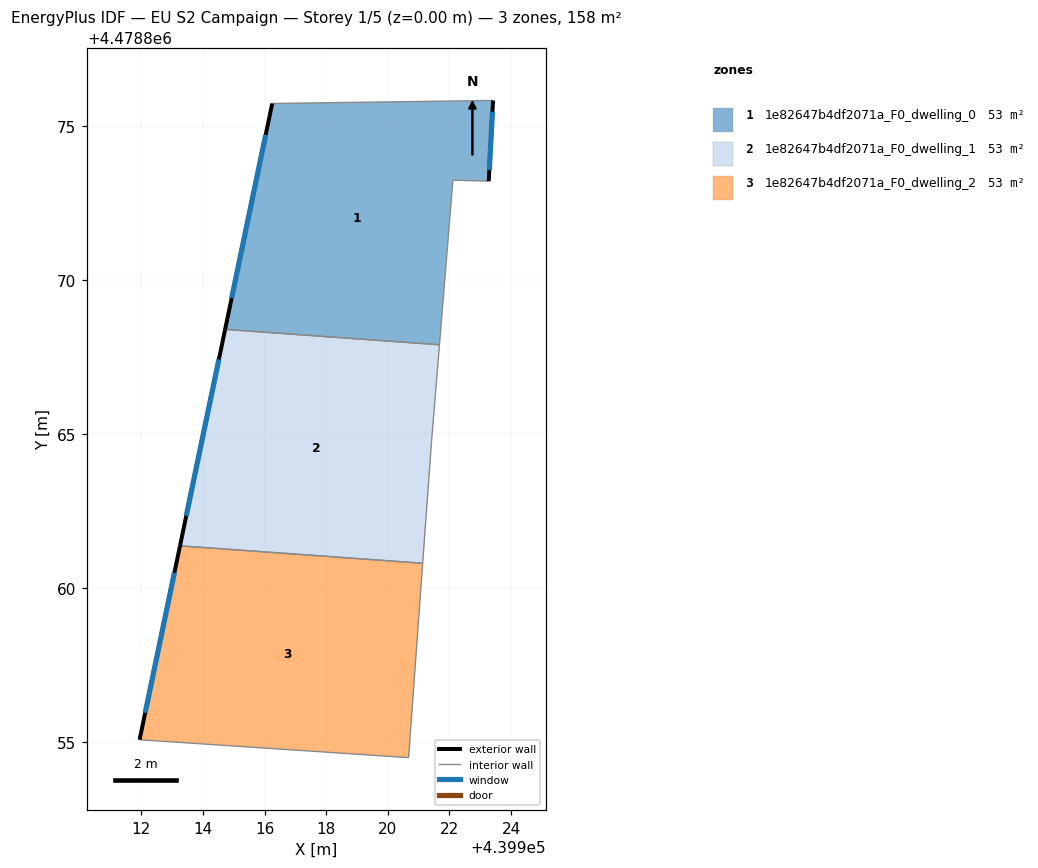
=== STOREY PLAN SPEC (per zone: floor XY polygon, exterior-wall plan segments, windows/doors) ===
zone 1: 1e82647b4df2071a_F0_dwelling_0  (52.8 m²)
  floor: (439921.68, 4478867.90) (439922.11, 4478873.24) (439923.28, 4478873.21) (439923.41, 4478875.83) (439916.25, 4478875.73) (439914.72, 4478868.40)
  exterior wall: (439914.72, 4478868.40) – (439916.25, 4478875.73)  [7.5 m]
    window: (439914.93, 4478869.41) – (439916.04, 4478874.71)  [11.7 m²]
  exterior wall: (439923.41, 4478875.83) – (439923.28, 4478873.21)  [2.6 m]
    window: (439923.40, 4478875.46) – (439923.29, 4478873.57)  [4.1 m²]
  interior walls: 4
zone 2: 1e82647b4df2071a_F0_dwelling_1  (52.8 m²)
  floor: (439921.13, 4478860.81) (439921.42, 4478864.75) (439921.68, 4478867.90) (439914.72, 4478868.40) (439913.26, 4478861.37)
  exterior wall: (439913.26, 4478861.37) – (439914.72, 4478868.40)  [7.2 m]
    window: (439913.46, 4478862.35) – (439914.52, 4478867.42)  [11.2 m²]
  interior walls: 4
zone 3: 1e82647b4df2071a_F0_dwelling_2  (52.8 m²)
  floor: (439920.67, 4478854.50) (439921.13, 4478860.81) (439913.26, 4478861.37) (439911.95, 4478855.08)
  exterior wall: (439911.95, 4478855.08) – (439913.26, 4478861.37)  [6.4 m]
    window: (439912.13, 4478855.95) – (439913.07, 4478860.50)  [10.1 m²]
  interior walls: 3

=== DERIVED (storey summary) ===
Building: EU S2 Campaign
Storey: 1 of 5  (floor level z = 0.00 m)
Storey gross floor area: 158.4 m²
Zones on this storey: 3
  - 1e82647b4df2071a_F0_dwelling_0: floor 52.8 m²; exterior wall 10.1 m (30.3 m²); 2 window(s) 15.8 m²; WWR 52.2%
  - 1e82647b4df2071a_F0_dwelling_1: floor 52.8 m²; exterior wall 7.2 m (21.5 m²); 1 window(s) 11.2 m²; WWR 52.2%
  - 1e82647b4df2071a_F0_dwelling_2: floor 52.8 m²; exterior wall 6.4 m (19.3 m²); 1 window(s) 10.1 m²; WWR 52.2%
Zone adjacency (shared interzone walls):
  - 1e82647b4df2071a_F0_dwelling_0 ↔ 1e82647b4df2071a_F0_dwelling_1
  - 1e82647b4df2071a_F0_dwelling_1 ↔ 1e82647b4df2071a_F0_dwelling_2